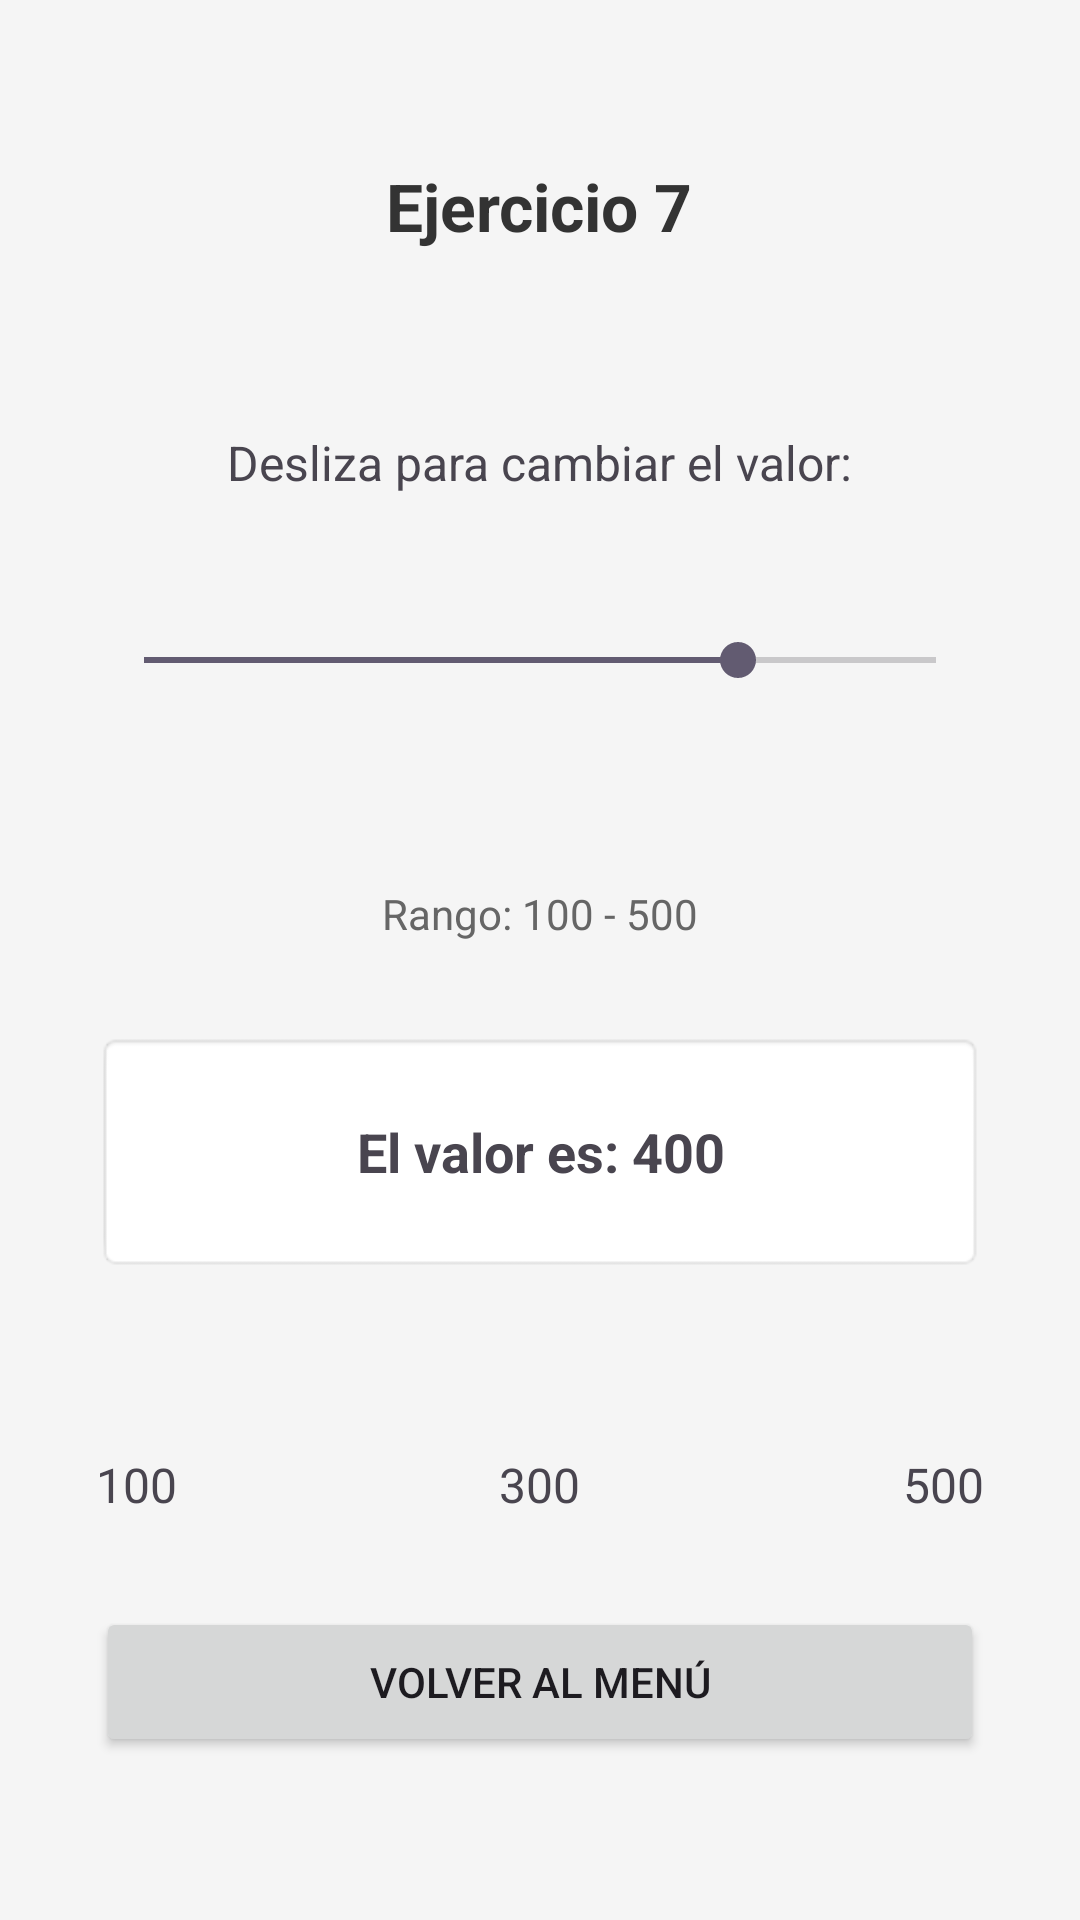

Write the Android layout XML for this screen, with the resource values it uses.
<!-- AndroidManifest.xml: application theme Theme.LoginTAP -->
<!-- res/layout/activity_ejercicio7.xml -->
<?xml version="1.0" encoding="utf-8"?>
<LinearLayout xmlns:android="http://schemas.android.com/apk/res/android"
    android:layout_width="match_parent"
    android:layout_height="match_parent"
    android:orientation="vertical"
    android:padding="32dp"
    android:gravity="center"
    android:background="#f5f5f5">

    <TextView
        android:layout_width="wrap_content"
        android:layout_height="wrap_content"
        android:text="Ejercicio 7"
        android:textSize="22sp"
        android:textStyle="bold"
        android:textColor="#333333"
        android:layout_marginBottom="60dp" />

    <TextView
        android:layout_width="wrap_content"
        android:layout_height="wrap_content"
        android:text="Desliza para cambiar el valor:"
        android:textSize="16sp"
        android:layout_marginBottom="30dp" />

    <SeekBar
        android:id="@+id/slDeslizador"
        android:layout_width="match_parent"
        android:layout_height="50dp"
        android:max="400"
        android:progress="300"
        android:layout_marginBottom="50dp" />

    <TextView
        android:layout_width="wrap_content"
        android:layout_height="wrap_content"
        android:text="Rango: 100 - 500"
        android:textSize="14sp"
        android:textColor="#666666"
        android:layout_marginBottom="30dp" />

    <TextView
        android:id="@+id/lblValor"
        android:layout_width="match_parent"
        android:layout_height="80dp"
        android:text="El valor es: 400"
        android:textAlignment="center"
        android:padding="16dp"
        android:background="@android:drawable/editbox_background"
        android:textSize="18sp"
        android:textStyle="bold"
        android:gravity="center"
        android:layout_marginBottom="60dp" />

    <LinearLayout
        android:layout_width="match_parent"
        android:layout_height="wrap_content"
        android:orientation="horizontal"
        android:gravity="center"
        android:layout_marginBottom="30dp">

        <TextView
            android:layout_width="wrap_content"
            android:layout_height="wrap_content"
            android:text="100"
            android:textSize="16sp"
            android:layout_weight="0" />

        <View
            android:layout_width="0dp"
            android:layout_height="1dp"
            android:layout_weight="1" />

        <TextView
            android:layout_width="wrap_content"
            android:layout_height="wrap_content"
            android:text="300"
            android:textSize="16sp"
            android:layout_weight="0" />

        <View
            android:layout_width="0dp"
            android:layout_height="1dp"
            android:layout_weight="1" />

        <TextView
            android:layout_width="wrap_content"
            android:layout_height="wrap_content"
            android:text="500"
            android:textSize="16sp"
            android:layout_weight="0" />

    </LinearLayout>

    <Button
        android:id="@+id/btnVolver"
        android:layout_width="match_parent"
        android:layout_height="50dp"
        android:text="Volver al Menú" />

</LinearLayout>
<!-- resources referenced by this layout -->
<resources>
  <style name="Theme.LoginTAP" parent="Base.Theme.LoginTAP" />
  <style name="Base.Theme.LoginTAP" parent="Theme.Material3.DayNight.NoActionBar">
          
          
      </style>
</resources>
